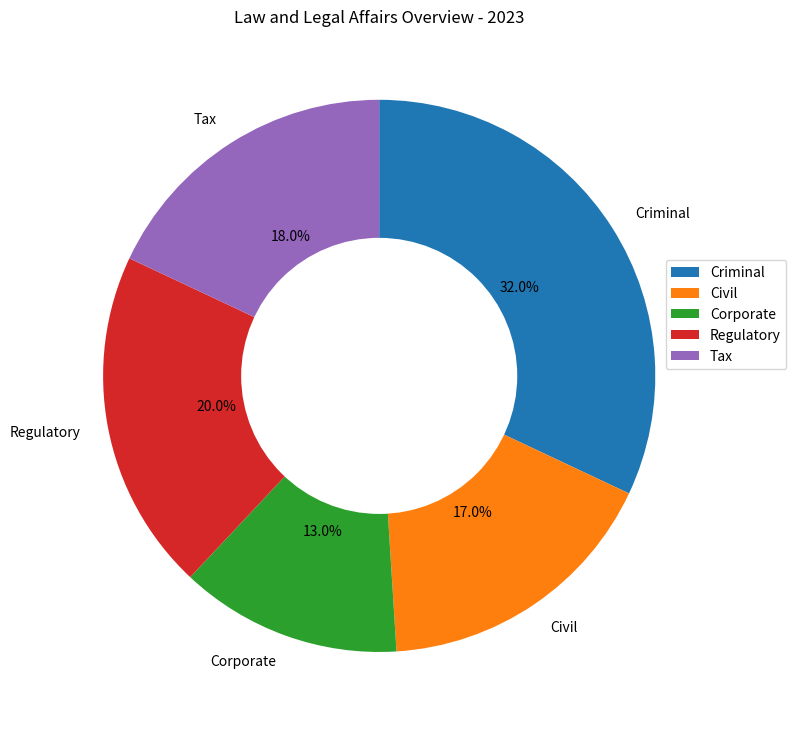

Recreate this plot in Python. (Note: this script raises an exception after producing the figure.)

import matplotlib.pyplot as plt 
import numpy as np 

data_labels = ["Criminal","Civil","Corporate","Regulatory","Tax"]
data = np.array([32,17,13,20,18])
line_labels = ["Area","ratio"]

fig = plt.figure(figsize=(8,8)) 
ax = fig.add_subplot(111)
plt.title("Law and Legal Affairs Overview - 2023")
ax.pie(data, labels=data_labels, startangle=90,counterclock=False,autopct='%1.1f%%') 
centre_circle = plt.Circle((0,0),0.5,fc='white')
fig = plt.gcf() 
ax.add_artist(centre_circle) 
plt.legend(data_labels, loc="lower right",bbox_to_anchor=(1.1,0.5)) 
plt.tight_layout()
plt.savefig(r"/cpfs01/user/yanxiangchao/code0/gpt_chart/structchart_simulation/simulated_data_corner_cases/rings/png/20231227-075221_87.png")
plt.cla()
